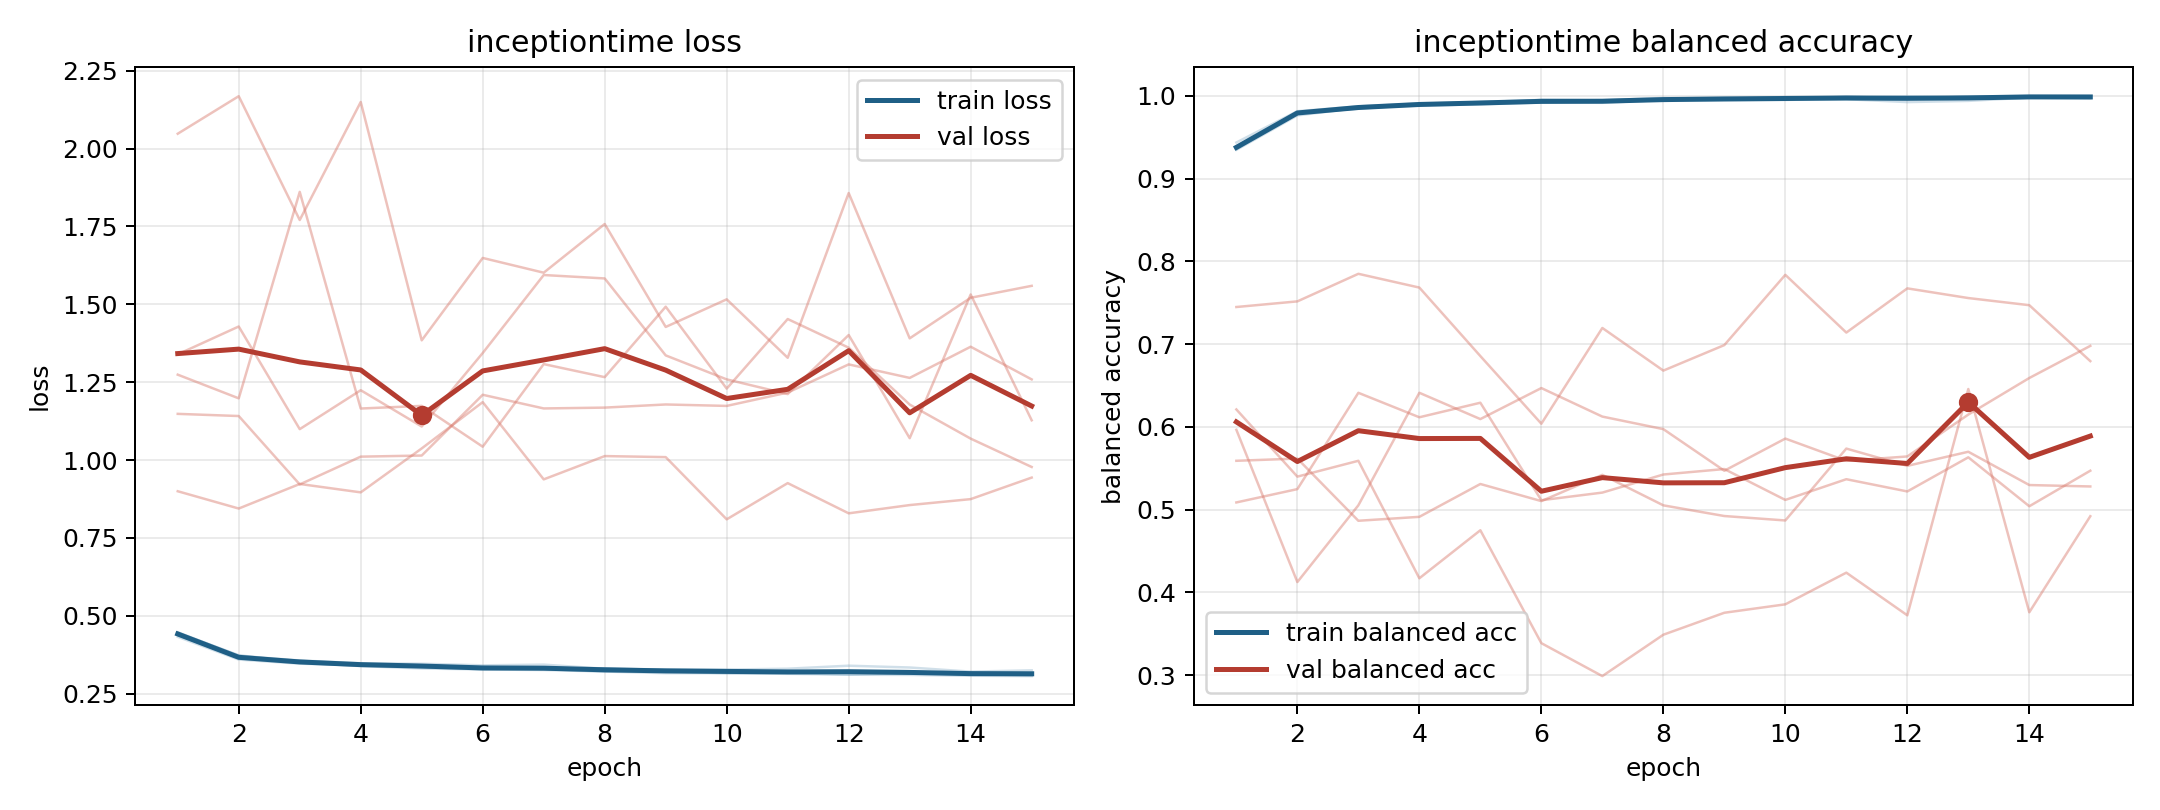

Data behind this chart, as committed beside it:
model, fold, epoch, train_loss, train_balanced_accuracy, val_loss, val_balanced_accuracy
inceptiontime, 1, 1, 0.4393, 0.9382, 1.274, 0.5964
inceptiontime, 1, 2, 0.3633, 0.9789, 1.198, 0.4124
inceptiontime, 1, 3, 0.3502, 0.9845, 1.861, 0.5052
inceptiontime, 1, 4, 0.3387, 0.9894, 1.165, 0.6411
inceptiontime, 1, 5, 0.3311, 0.9926, 1.174, 0.6094
inceptiontime, 1, 6, 0.3279, 0.9923, 1.043, 0.6468
inceptiontime, 1, 7, 0.3262, 0.9927, 1.308, 0.6124
inceptiontime, 1, 8, 0.3213, 0.9953, 1.266, 0.5972
inceptiontime, 1, 9, 0.3159, 0.997, 1.492, 0.5469
inceptiontime, 1, 10, 0.316, 0.9973, 1.229, 0.5858
inceptiontime, 1, 11, 0.3139, 0.9977, 1.453, 0.5589
inceptiontime, 1, 12, 0.311, 0.9983, 1.361, 0.5642
inceptiontime, 1, 13, 0.3104, 0.9983, 1.178, 0.6148
inceptiontime, 1, 14, 0.3077, 0.9993, 1.069, 0.659
inceptiontime, 1, 15, 0.3066, 0.9994, 0.9778, 0.6978
inceptiontime, 2, 1, 0.4474, 0.9363, 1.148, 0.5086
inceptiontime, 2, 2, 0.3718, 0.9799, 1.141, 0.5247
inceptiontime, 2, 3, 0.3567, 0.9864, 0.9218, 0.6411
inceptiontime, 2, 4, 0.3479, 0.9901, 1.011, 0.6115
inceptiontime, 2, 5, 0.3462, 0.9911, 1.015, 0.6291
inceptiontime, 2, 6, 0.3411, 0.9921, 1.21, 0.5113
inceptiontime, 2, 7, 0.3434, 0.9915, 1.166, 0.5205
inceptiontime, 2, 8, 0.3302, 0.9949, 1.168, 0.5424
inceptiontime, 2, 9, 0.3279, 0.9969, 1.178, 0.549
inceptiontime, 2, 10, 0.3275, 0.997, 1.174, 0.5117
inceptiontime, 2, 11, 0.3303, 0.9959, 1.217, 0.5367
inceptiontime, 2, 12, 0.34, 0.9924, 1.307, 0.5219
inceptiontime, 2, 13, 0.3342, 0.9938, 1.264, 0.5631
inceptiontime, 2, 14, 0.321, 0.9979, 1.364, 0.504
inceptiontime, 2, 15, 0.3251, 0.9968, 1.259, 0.547
inceptiontime, 3, 1, 0.4327, 0.9436, 2.047, 0.559
inceptiontime, 3, 2, 0.3597, 0.9814, 2.168, 0.5616
inceptiontime, 3, 3, 0.3465, 0.9872, 1.771, 0.4865
inceptiontime, 3, 4, 0.3411, 0.9906, 2.149, 0.4912
inceptiontime, 3, 5, 0.3349, 0.9923, 1.384, 0.5309
inceptiontime, 3, 6, 0.3286, 0.9951, 1.649, 0.5102
inceptiontime, 3, 7, 0.3295, 0.9945, 1.601, 0.542
inceptiontime, 3, 8, 0.3213, 0.9974, 1.758, 0.5051
inceptiontime, 3, 9, 0.3219, 0.9962, 1.427, 0.4922
inceptiontime, 3, 10, 0.3155, 0.9985, 1.516, 0.4868
inceptiontime, 3, 11, 0.317, 0.9977, 1.328, 0.5737
inceptiontime, 3, 12, 0.3114, 0.9995, 1.857, 0.5528
inceptiontime, 3, 13, 0.3163, 0.9976, 1.391, 0.5699
inceptiontime, 3, 14, 0.313, 0.9986, 1.521, 0.5296
inceptiontime, 3, 15, 0.3093, 0.9993, 1.559, 0.5279
inceptiontime, 4, 1, 0.4441, 0.9355, 0.8999, 0.7448
inceptiontime, 4, 2, 0.3661, 0.9798, 0.8444, 0.7516
inceptiontime, 4, 3, 0.3556, 0.9856, 0.9233, 0.7849
inceptiontime, 4, 4, 0.3451, 0.9892, 0.8963, 0.7683
inceptiontime, 4, 5, 0.3412, 0.991, 1.037, 0.6855
inceptiontime, 4, 6, 0.3324, 0.9951, 1.186, 0.6038
inceptiontime, 4, 7, 0.3323, 0.9945, 0.938, 0.7194
inceptiontime, 4, 8, 0.3296, 0.9955, 1.013, 0.6679
inceptiontime, 4, 9, 0.3245, 0.9967, 1.009, 0.6988
inceptiontime, 4, 10, 0.3249, 0.9959, 0.8098, 0.7837
inceptiontime, 4, 11, 0.3185, 0.9989, 0.926, 0.7139
inceptiontime, 4, 12, 0.3223, 0.9971, 0.8291, 0.7673
inceptiontime, 4, 13, 0.3165, 0.9989, 0.8555, 0.7556
inceptiontime, 4, 14, 0.3161, 0.999, 0.8746, 0.747
inceptiontime, 4, 15, 0.3164, 0.9986, 0.9438, 0.6794
... 15 more rows
